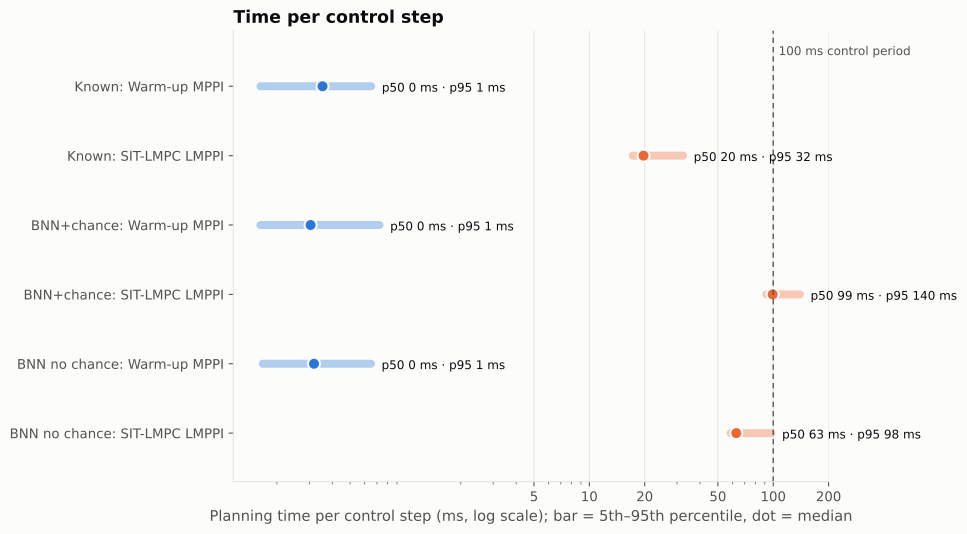

The table this chart was drawn from, first rows:
run, controller, steps, source, p50_ms, p95_ms, p99_ms, max_ms, over_100ms_pct
Known, Warm-up MPPI, 1905, every step, 0.3541, 0.6513, 1.012, 27.83, 0.0
Known, SIT-LMPC LMPPI, 6708, every step, 19.71, 32.32, 222.6, 2978, 2.549
BNN+chance, Warm-up MPPI, 1905, every step, 0.3049, 0.7224, 1.018, 23.35, 0.0
BNN+chance, SIT-LMPC LMPPI, 2096, every step, 99.3, 139.7, 339.7, 4030, 40.46
BNN no chance, Warm-up MPPI, 1905, every step, 0.3182, 0.6486, 0.9893, 28.37, 0.0
BNN no chance, SIT-LMPC LMPPI, 2839, every step, 62.98, 97.75, 298.6, 3151, 4.826
